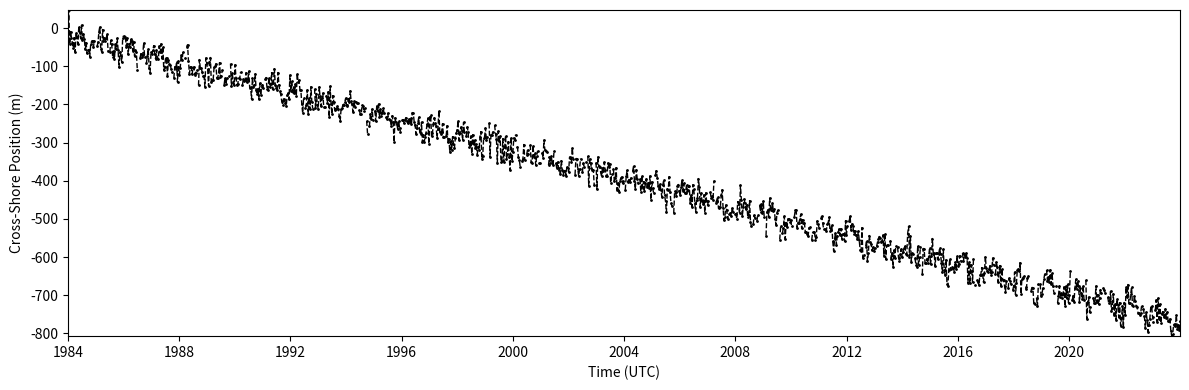

The script that saved this image:
"""
[redacted]
This is an experimental script to investigate how much information can be pulled
from satellite shoreline timeseries.
"""
import numpy as np
import matplotlib.pyplot as plt
import matplotlib.dates as mdates
import datetime
import random
import pandas as pd

def time_array_to_years(datetimes):
    """
    Converts array of timestamps to years
    inputs:
    datetimes (array): array of datetimes
    """
    initial_time = datetimes[0]
    datetimes_seconds = [None]*len(datetimes)
    for i in range(len(datetimes)):
        t = datetimes[i]
        dt = t-initial_time
        dt_sec = dt.total_seconds()
        datetimes_seconds[i] = dt_sec
    datetimes_seconds = np.array(datetimes_seconds)
    datetimes_years = datetimes_seconds/(60*60*24*365)
    return datetimes_years

def linear_trend(t, trend_val):
    """
    Applies linear trend to trace
    y = mx+b
    """
    y = trend_val*t
    return y

def sine_pattern(t, A, period_years):
    """
    Applies seasonal pattern of random magnitude to trace
    y = A*sin((2pi/L)*x)
    """
    y = A*np.sin(((2*np.pi*t)/period_years))
    return y

def enso_pattern(t, amplitudes, periods):
    """
    Enso-esque pattern mean of a bunch of sine waves with periods between 3 and 7 years
    """
    y = [None]*len(amplitudes)
    for i in range(len(y)):
        y[i] = amplitudes[i]*np.sin(2*np.pi*t/periods[i])
    y = np.array(y)
    return np.mean(y)

def noise(y, noise_val):
    """
    Applies random noise to trace
    """
    ##Let's make the noise between -20 and 20 m to sort of simulate the uncertainty of satellite shorelines
    noise = np.random.normal(-1*noise_val,noise_val,1)
    y = y+noise
    return y

def apply_NANs(y,
               nan_idxes):
    """
    Randomly throws NANs into a shoreline trace
    """
    y[nan_idxes] = np.nan
    return y
    
def make_matrix(dt):
    """
    Just hardcoding a start and end datetime with a timestep of dt days
    Make a matrix to hold cross-shore position values
    """
    datetimes = np.arange(datetime.datetime(1984,1,1),
                          datetime.datetime(2024,1,1),
                          datetime.timedelta(days=dt)
                          ).astype(datetime.datetime)
    num_transects = len(datetimes)
    ##matrix dimensions
    ##width is longshore distance
    ##height is time
    shoreline_matrix = np.zeros((len(datetimes), num_transects))
    return shoreline_matrix, datetimes

##Initialize stuff
#random.seed(0) #uncomment if you want to keep the randomness the same and play with hard-coded values
dt = 12 #revisit time in days
matrix, datetimes = make_matrix(dt)
num_timesteps = matrix.shape[0]
num_transects = matrix.shape[1]
t = time_array_to_years(datetimes)
x = np.array(range(num_transects))

##setting the random noise amount, here it is +/- 20m
noise_val = 20

##getting a random linear trend between -25 m/year and 25 m/year
trend_val = random.uniform(-25, 25)

##getting a random amplitude for the 6 month cycle between 0 and 20 m
six_month_amplitude = random.uniform(0,20)

##getting a random amplitude for the yearly cycle between 0 and 20 m
yearly_amplitude = random.uniform(0,20)

##getting a random amplitude for the decadal cycle between 0 and 20 m
decadal_amplitude = random.uniform(0,20)

##making ENSO-esque amplitudes
enso_amplitudes = [random.uniform(0,20) for _ in range(10)]
enso_periods = [random.uniform(3, 7) for _ in range(10)]

##randomly selecting a percent of the time periods to throw gaps in
t_gap_frac = 0.1
max_nans = int(t_gap_frac*len(t))
num_nans = random.randint(0, max_nans)
nan_idxes = random.sample(range(len(t)), num_nans)

##Building matrix, right now it's just the same timeseries on all transects
for i in range(num_transects):
    for j in range(num_timesteps):
        ##Linear trend + six month cycle + yearly cycle + decadal cycle
        matrix[i,j] = sum([linear_trend(t[i], trend_val),
                           sine_pattern(t[i], six_month_amplitude, 1),
                           #enso_pattern(t[i], enso_amplitudes, enso_periods)
                           ]
                          )
        ##Add random noise to each position
        matrix[i,j] = noise(matrix[i,j], noise_val)

##Apply nans to random timesteps for all transects
for i in range(num_timesteps):
    matrix[:,i] = apply_NANs(matrix[:,i], nan_idxes)
    
##Plot timeseries
plt.rcParams["figure.figsize"] = (12,4)
plt.plot(datetimes, matrix[:,0], '--o', c='k', linewidth=1, markersize=1)
plt.xlim(min(datetimes), max(datetimes))
plt.ylim(np.nanmin(matrix[:,0]), np.nanmax(matrix[:,0]))
plt.xlabel('Time (UTC)')
plt.ylabel('Cross-Shore Position (m)')
plt.tight_layout()
plt.savefig('timeseries.png')

df = pd.DataFrame({'date':datetimes,
                   'position':matrix[:,0]})

df.to_csv('timetest1.csv', index=False)

##This is for plotting the matrix
y_lims = [datetimes[0], datetimes[-1]]
y_lims = mdates.date2num(y_lims)
plt.rcParams["figure.figsize"] = (8,8)
fig, ax = plt.subplots()
title = ('Linear Trend = ' +str(np.round(trend_val, 2)) +
         ' m/year\nDecadal Cycle Amplitude = ' +
         str(np.round(decadal_amplitude, 2))+
         ' m\n12 Month Cycle Amplitude = '+
         str(np.round(yearly_amplitude, 2)) +
         ' m\n6 Month Cycle Amplitude = ' +
         str(np.round(six_month_amplitude, 2))+
         ' m\nTemporal Frequency = '+str(dt)+' days'+
         '\nPositional Uncertainty = +/- '+str(noise_val) + ' m' +
         '\nPercentage of Missing Timesteps = '+str(t_gap_frac*100)+'%')
fig.suptitle(title)
im = ax.imshow(np.flipud(matrix),
          extent = [0, matrix.shape[1], y_lims[0], y_lims[1]],
          cmap='RdBu',
          aspect='auto')
ax.yaxis_date()
ax.set_ylabel('Time (UTC)')
ax.set_xlabel('Transect ID')
fig.colorbar(im, label='Cross-Shore Position (m)')
plt.tight_layout()
plt.savefig('matrix.png')
plt.close()







    
